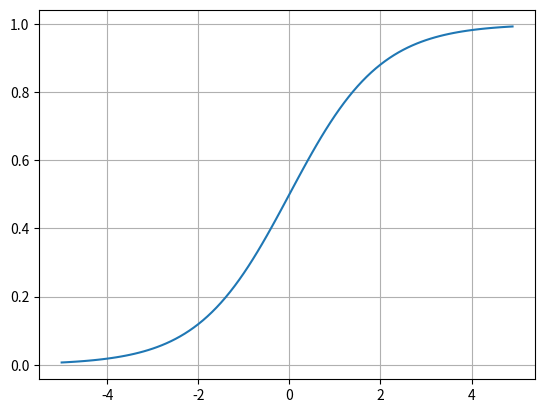

The script that saved this image:
# 난 정말 시그모이드!

import numpy as np
import matplotlib.pyplot as plt

def sigmoid(x):
    return 1 / (1+np.exp(-x))

x = np.arange(-5, 5, 0.1)
print(len(x))

y = sigmoid(x)

plt.plot(x, y)
plt.grid()
plt.show()